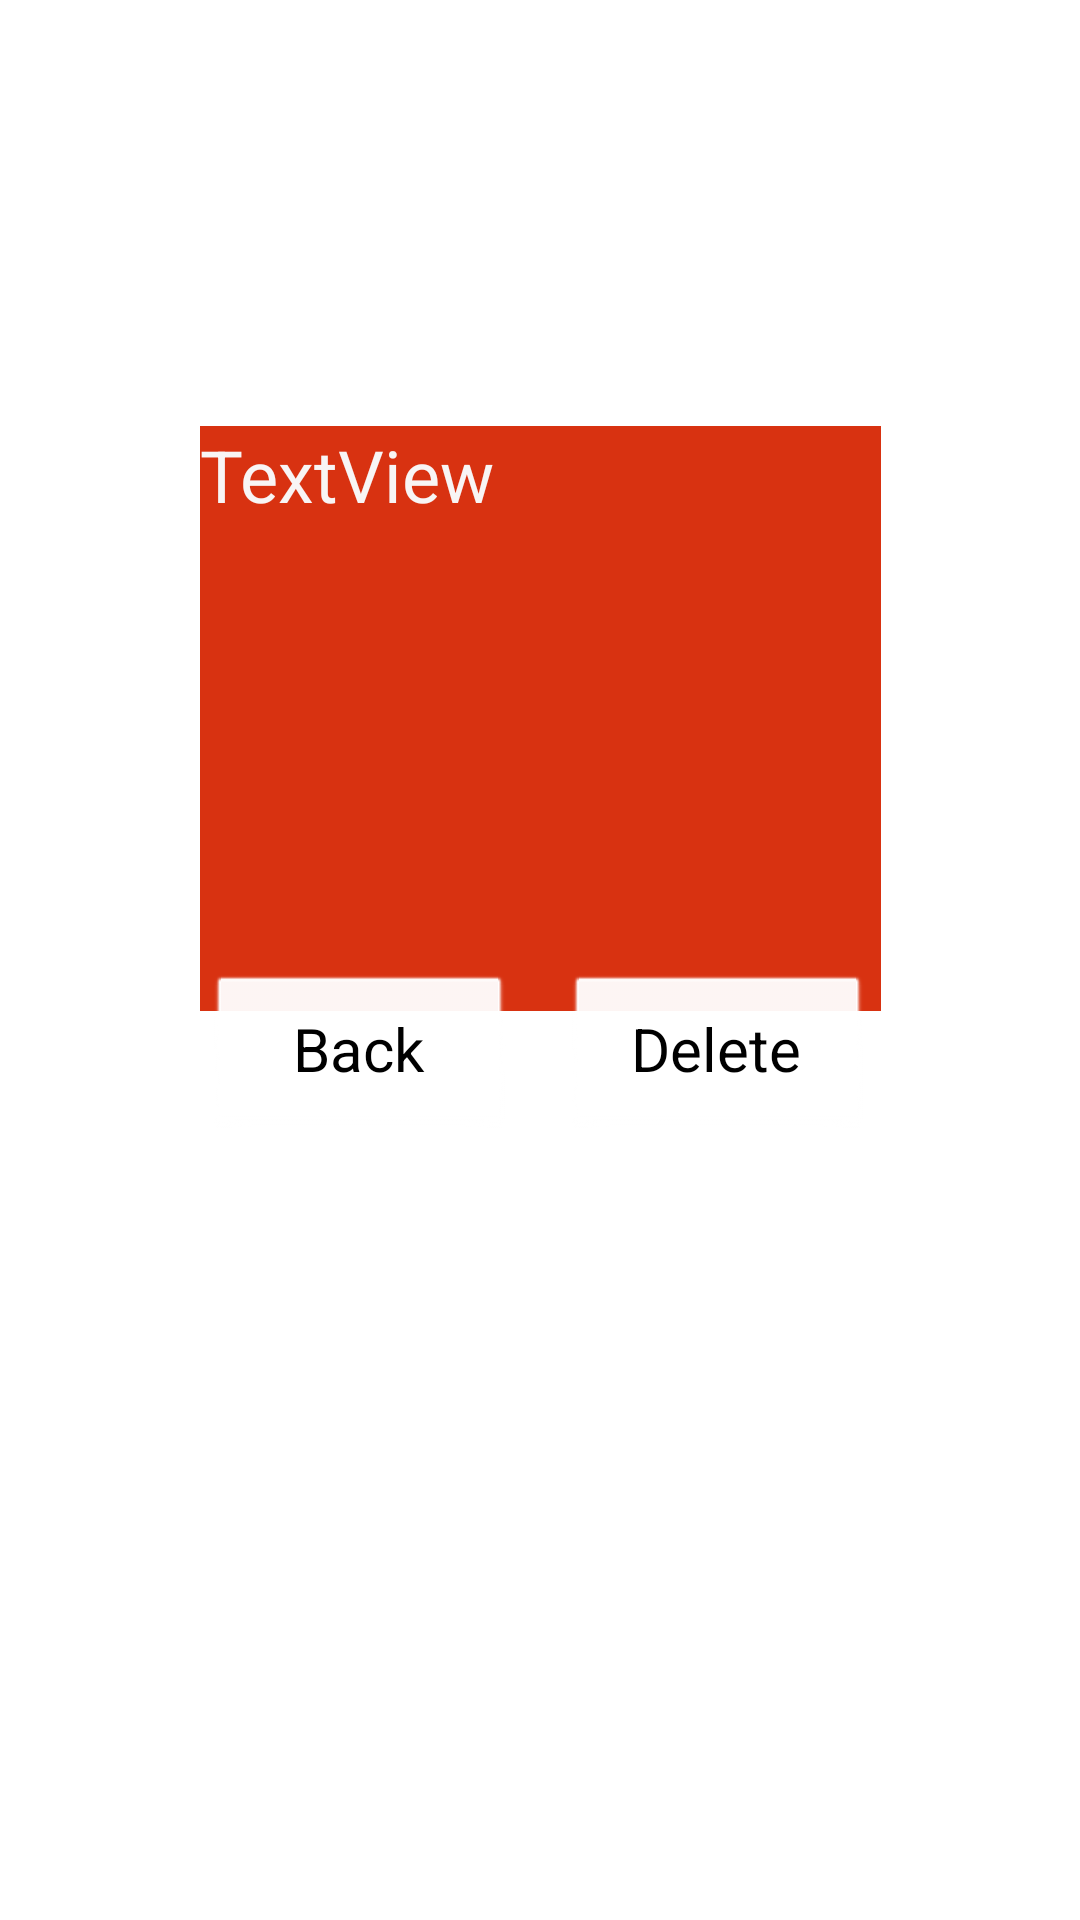

Here is an Android app screen rendered from its layout file. Give the layout XML and the strings, colors and styles it references.
<!-- AndroidManifest.xml: activity theme android:Theme.Translucent.NoTitleBar -->
<!-- res/layout/activity_history_details.xml -->
<?xml version="1.0" encoding="utf-8"?>
<androidx.constraintlayout.widget.ConstraintLayout xmlns:android="http://schemas.android.com/apk/res/android"
    xmlns:app="http://schemas.android.com/apk/res-auto"
    xmlns:tools="http://schemas.android.com/tools"
    android:layout_width="match_parent"
    android:layout_height="match_parent"
    tools:context=".HistoryDetailsActivity">

    <TextView
        android:id="@+id/pinDetailText"
        android:layout_width="227dp"
        android:layout_height="195dp"
        android:background="#D83211"
        android:text="TextView"
        android:textColor="#F8F5F5"
        android:textSize="24sp"
        app:layout_constraintBottom_toTopOf="@+id/guideline6"
        app:layout_constraintEnd_toEndOf="parent"
        app:layout_constraintStart_toStartOf="parent"
        app:layout_constraintTop_toTopOf="parent"
        app:layout_constraintVertical_bias="0.498" />

    <androidx.constraintlayout.widget.Guideline
        android:id="@+id/guideline6"
        android:layout_width="wrap_content"
        android:layout_height="wrap_content"
        android:orientation="horizontal"
        app:layout_constraintGuide_percent="0.75" />

    <Button
        android:id="@+id/deleteButton"
        android:layout_width="102dp"
        android:layout_height="55dp"
        android:backgroundTint="@color/white"
        android:onClick="deleteButtonPressed"
        android:text="Delete"
        android:textSize="20sp"
        app:layout_constraintBottom_toBottomOf="parent"
        app:layout_constraintEnd_toEndOf="parent"
        app:layout_constraintHorizontal_bias="0.106"
        app:layout_constraintStart_toStartOf="@+id/guideline8"
        app:layout_constraintTop_toTopOf="@+id/guideline7" />

    <androidx.constraintlayout.widget.Guideline
        android:id="@+id/guideline7"
        android:layout_width="wrap_content"
        android:layout_height="wrap_content"
        android:orientation="horizontal"
        app:layout_constraintGuide_percent="0.1" />

    <Button
        android:id="@+id/backButton"
        android:layout_width="102dp"
        android:layout_height="55dp"
        android:backgroundTint="@color/white"
        android:onClick="backButtonPressed"
        android:text="Back"
        android:textSize="20sp"
        app:layout_constraintBottom_toBottomOf="parent"
        app:layout_constraintEnd_toStartOf="@+id/guideline8"
        app:layout_constraintHorizontal_bias="0.884"
        app:layout_constraintStart_toStartOf="parent"
        app:layout_constraintTop_toTopOf="@+id/guideline7" />

    <androidx.constraintlayout.widget.Guideline
        android:id="@+id/guideline8"
        android:layout_width="wrap_content"
        android:layout_height="wrap_content"
        android:orientation="vertical"
        app:layout_constraintGuide_percent="0.5" />

</androidx.constraintlayout.widget.ConstraintLayout>
<!-- resources referenced by this layout -->
<resources>

  <!-- not gathered from this repository: default colours our renderer supplied (Android Studio template values) -->
  <color name="white">#FFFFFFFF</color>
</resources>
